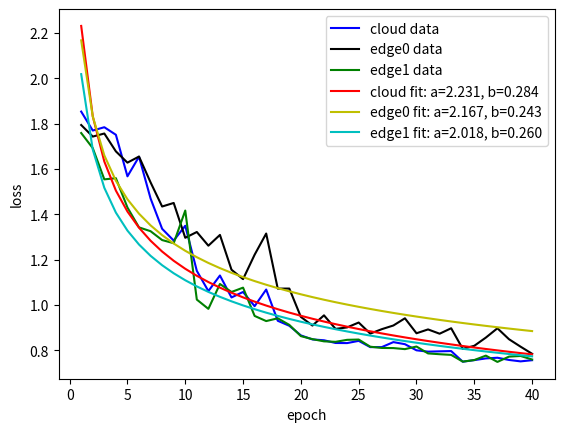

Generate this figure with matplotlib:
import matplotlib.pyplot as plt
from scipy.optimize import curve_fit

epoch =[1, 2, 3, 4, 5, 6, 7, 8, 9, 10, 11, 12, 13, 14, 15, 16, 17, 18, 19, 20, 21, 22, 23, 24, 25, 26, 27, 28, 29, 30, 31, 32, 33, 34, 35, 36, 37, 38, 39, 40]
cloud_loss = [1.853258729, 1.76964581, 1.784315228, 1.750964761, 1.567705035, 1.654166698, 1.470093489, 1.3362602, 1.28441143, 1.349730849, 1.150846362, 1.061595082, 1.130332232, 1.033548355, 1.057714343, 0.995010316, 1.06848228, 0.930660307, 0.908592582, 0.866158068, 0.84840703, 0.844695747, 0.832722008, 0.832242072, 0.842059791, 0.814491153, 0.814535797, 0.8365345, 0.827394605, 0.800399959, 0.794475377, 0.795884371, 0.797051728, 0.750152826, 0.75721699, 0.764646113, 0.76763773, 0.75791198, 0.751613081, 0.756779253]
edge0_loss = [ 1.794057131, 1.743020654, 1.756538272, 1.677761674, 1.628086925, 1.655025601, 1.541066051, 1.434572935, 1.45027113, 1.29672277, 1.322214007, 1.26184082, 1.309335828, 1.155807376, 1.114306688, 1.222040892, 1.315410852, 1.072485447, 1.072719812, 0.9477458, 0.909539759, 0.954615772, 0.894791543, 0.901453257, 0.922948062, 0.874135613, 0.893645108, 0.909816265, 0.941594243, 0.875557363, 0.892509639, 0.87360543, 0.897691965, 0.806818724, 0.820377409, 0.85652405, 0.897627175, 0.849326849, 0.816509843, 0.785094082]
edge1_loss = [ 1.758653045, 1.692086458, 1.554355025, 1.559522629, 1.430340052, 1.342512488, 1.32569623, 1.286630273, 1.272769094, 1.416827083, 1.024114132, 0.983187914, 1.092924953, 1.057654023, 1.076754689, 0.95206064, 0.929333031, 0.941564202, 0.912532389, 0.863006592, 0.84963733, 0.839912474, 0.837869346, 0.846607029, 0.847882152, 0.816266894, 0.810821712, 0.810261309, 0.805564225, 0.817101836, 0.786654294, 0.783154249, 0.78016603, 0.750540674, 0.757396936, 0.776990116, 0.74918282, 0.772595286, 0.775447905, 0.759838581]

def curve(x, a, b):
    return a * x ** (-b)

def main():
    plt.plot(epoch, cloud_loss, 'b-', label='cloud data')
    plt.plot(epoch, edge0_loss, 'k-', label='edge0 data')
    plt.plot(epoch, edge1_loss, 'g-', label='edge1 data')

    popt, pcov = curve_fit(curve, epoch, cloud_loss)
    plt.plot(epoch, curve(epoch, *popt), 'r-',
         label='cloud fit: a=%5.3f, b=%5.3f' % tuple(popt))

    popt, pcov = curve_fit(curve, epoch, edge0_loss)
    plt.plot(epoch, curve(epoch, *popt), 'y-',
         label='edge0 fit: a=%5.3f, b=%5.3f' % tuple(popt))

    popt, pcov = curve_fit(curve, epoch, edge1_loss)
    plt.plot(epoch, curve(epoch, *popt), 'c-',
         label='edge1 fit: a=%5.3f, b=%5.3f' % tuple(popt))

    plt.xlabel('epoch')
    plt.ylabel('loss')
    plt.legend()
    plt.show()

if __name__ == '__main__':
    main()
